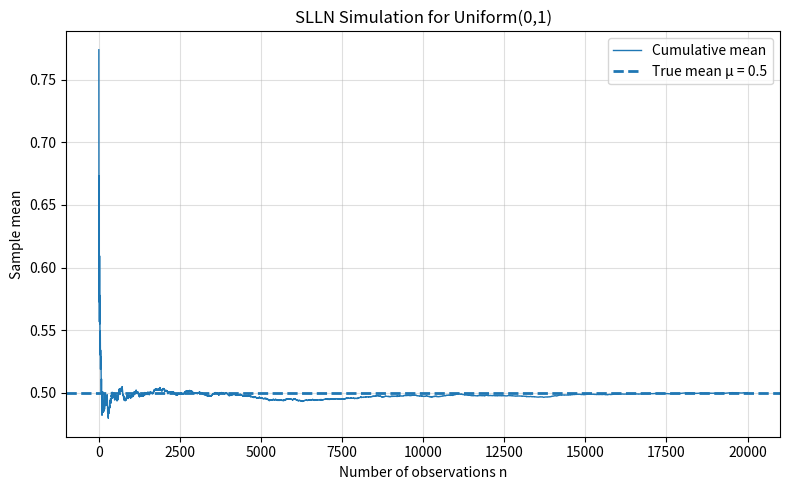

Source code (Python):
import numpy as np
import matplotlib.pyplot as plt
from pathlib import Path

def run_slln_simulation(n=20000, seed=42):
    """
    Strong Law of Large Numbers (SLLN) simulation
    for Uniform(0,1) random variables.
    """

    rng = np.random.default_rng(seed)

    samples = rng.uniform(0.0, 1.0, size=n)
    cumulative_sums = np.cumsum(samples)
    n_values = np.arange(1, n + 1)
    cumulative_means = cumulative_sums / n_values

    figures_dir = Path("results") / "figures"
    figures_dir.mkdir(parents=True, exist_ok=True)

    fig_path = figures_dir / "slln_convergence.png"

    plt.figure(figsize=(8, 5))
    plt.plot(n_values, cumulative_means, label="Cumulative mean", linewidth=1)
    plt.axhline(0.5, linestyle="--", linewidth=2,
                label="True mean μ = 0.5")

    plt.xlabel("Number of observations n")
    plt.ylabel("Sample mean")
    plt.title("SLLN Simulation for Uniform(0,1)")
    plt.legend()
    plt.grid(alpha=0.4)
    plt.tight_layout()

    plt.savefig(fig_path, dpi=300)
    plt.close()

    print(f"SLLN figure saved to: {fig_path}")


if __name__ == "__main__":
    run_slln_simulation(n=20000)
    
